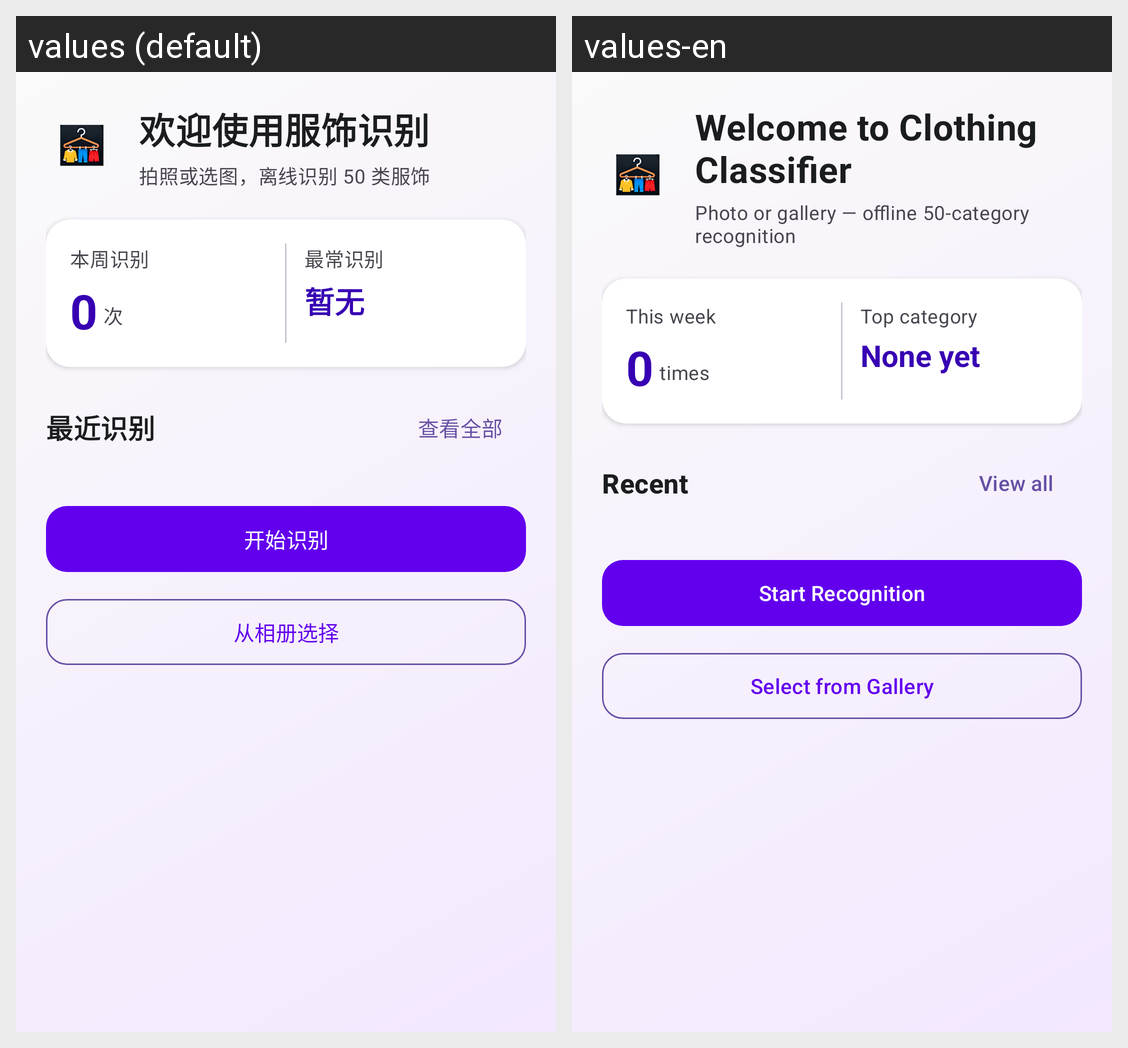

Locale-by-locale string values for the Android screen shown in this grid:
Android screen res/layout/fragment_home.xml rendered under 2 locales, left to right: values (default), values-en. Device: Nexus 5 (rendered at 1080×1920; each locale shown at half size, 540×960, under a caption strip naming it); theme Theme.DeepFashionClassifier.
Strings drawn on this screen, with the default value and each locale's value (text and hints the layout hard-codes, and strings that could not be matched under every locale, appear in the picture but are not listed):

home_welcome
  values: 欢迎使用服饰识别
  values-en: Welcome to Clothing Classifier

home_subtitle
  values: 拍照或选图，离线识别 50 类服饰
  values-en: Photo or gallery — offline 50-category recognition

home_stat_week_label
  values: 本周识别
  values-en: This week

home_stat_week_unit
  values: 次
  values-en: times

home_stat_top_label
  values: 最常识别
  values-en: Top category

home_stat_top_none
  values: 暂无
  values-en: None yet

home_recent
  values: 最近识别
  values-en: Recent

home_view_all_history
  values: 查看全部
  values-en: View all

start_recognition
  values: 开始识别
  values-en: Start Recognition

select_from_gallery
  values: 从相册选择
  values-en: Select from Gallery
